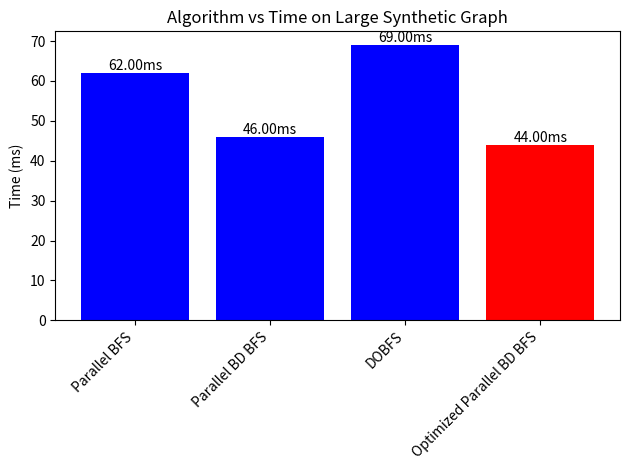

Here is the Python script that generated this plot:
import matplotlib.pyplot as plt

# Data
algorithms = ['Parallel BFS', 'Parallel BD BFS', 'DOBFS', 'Optimized Parallel BD BFS']

# Times taken by each algorithm on large synthetic graph 1M nodes, 3M edges
times_4_threads_large_synthetic = [0.062, 0.046, 0.069, 0.044]  # Time in seconds
times_all_threads_large_synthetic = [0.053, 0.038, 0.089, 0.033]  # Time in seconds

# Times taken by each algorithm on web Google Graph
times_4_threads_web_google = [0.079, 0.078, 0.088, 0.072]  # Time in seconds
times_all_threads_web_google = [0.065, 0.046, 0.146, 0.039]  # Time in seconds

times_4_threads_large_synthetic_ms = [62, 46, 69, 44]  # in milliseconds
times_all_threads_large_synthetic_ms = [53, 38, 89, 33]  # in milliseconds

times_4_threads_web_google_ms = [79, 78, 88, 72]  # in milliseconds 
times_all_threads_web_google_ms = [65, 46, 146, 39]  # in milliseconds
# Highlight the optimized algorithm
colors = ['blue', 'blue', 'blue', 'red']

# Create bar chart
plt.figure()
bars = plt.bar(algorithms, times_4_threads_large_synthetic_ms, color=colors)
plt.ylabel('Time (ms)')
plt.title('Algorithm vs Time on Large Synthetic Graph')
plt.xticks(rotation=45, ha='right')

# Add time labels on each bar
for bar, t in zip(bars, times_4_threads_large_synthetic_ms):
    plt.text(
        bar.get_x() + bar.get_width() / 2,
        t,
        f'{t:.2f}ms',
        ha='center',
        va='bottom'
    )

plt.tight_layout()
plt.show()
